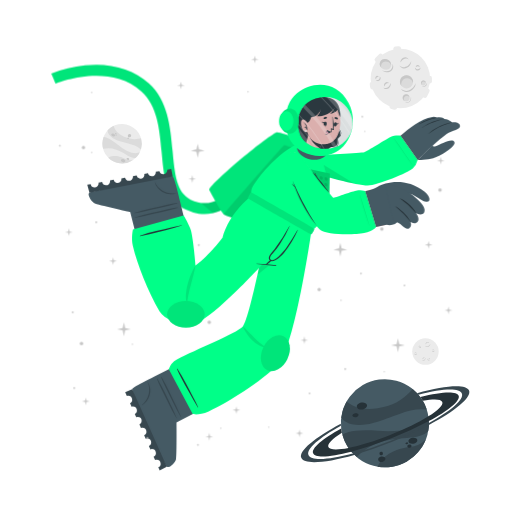
t = 0.00 s
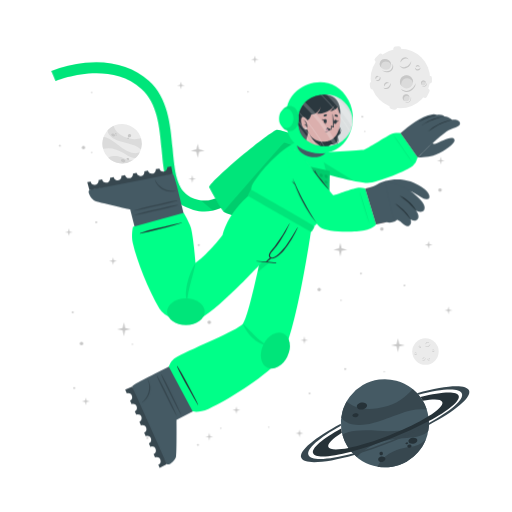
t = 0.19 s
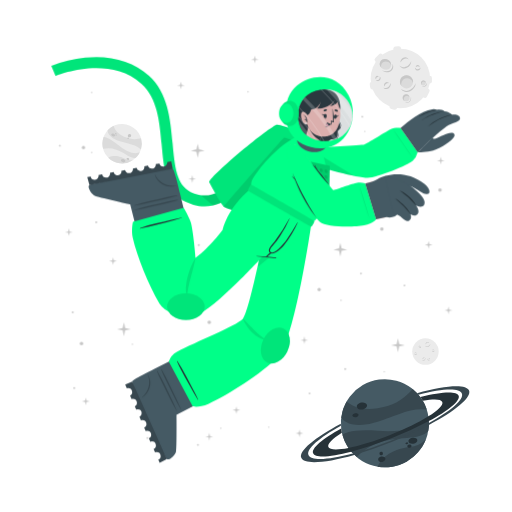
t = 0.56 s
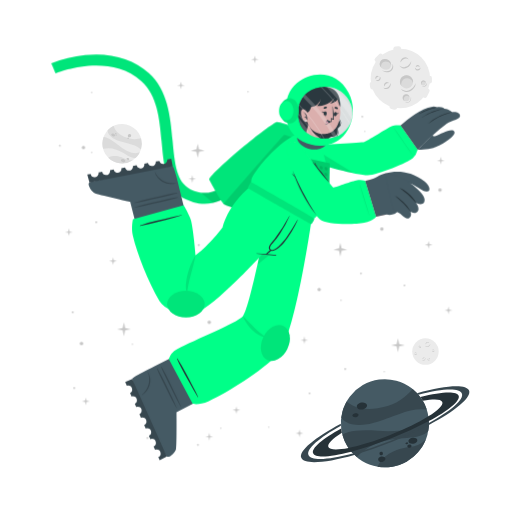
t = 0.75 s
t = 0.94 s: frame unchanged from t = 0.56 s, image omitted
t = 1.31 s: frame unchanged from t = 0.19 s, image omitted

The animated SVG that drew these frames (rendered in a browser with its animation timeline set to each time). Animation: 1 CSS @keyframes rule; one cycle of 1.50 s, repeats indefinitely.

<svg class="animated" id="freepik_stories-astronaut" xmlns="http://www.w3.org/2000/svg" viewBox="0 0 500 500" version="1.1" xmlns:xlink="http://www.w3.org/1999/xlink" xmlns:svgjs="http://svgjs.com/svgjs"><style>svg#freepik_stories-astronaut:not(.animated) .animable {opacity: 0;}svg#freepik_stories-astronaut.animated #freepik--Character--inject-234 {animation: 1.5s Infinite  linear floating;animation-delay: 0s;}            @keyframes floating {                0% {                    opacity: 1;                    transform: translateY(0px);                }                50% {                    transform: translateY(-10px);                }                100% {                    opacity: 1;                    transform: translateY(0px);                }            }        </style><g id="freepik--background-complete--inject-234" class="animable" style="transform-origin: 261.359px 235.839px;"><g id="elw7klku4sle"><circle cx="119.24" cy="140.32" r="19.23" style="fill: rgb(235, 235, 235); transform-origin: 119.24px 140.32px; transform: rotate(-21.46deg);" class="animable"></circle></g><path d="M137.64,145.92a22.4,22.4,0,0,0-6-3.75c-3.81-1.68-14.18-3.51-19-5.94-6.75-3.4-7.59-7.07-7.55-9a19.38,19.38,0,0,1,5.93-4.35c.48,2,2.29,8,13.5,12,5.79,2,11.33.68,13.21.22A19.13,19.13,0,0,1,137.64,145.92Z" style="fill: rgb(219, 219, 219); transform-origin: 121.778px 134.4px;" id="el9z9mp298r1p" class="animable"></path><path d="M129.79,156.41A19.27,19.27,0,0,1,105.68,154a15.8,15.8,0,0,1,3.45-1.36c5.17-1.26,10.86,1.21,12.94,2.38A11.36,11.36,0,0,0,129.79,156.41Z" style="fill: rgb(219, 219, 219); transform-origin: 117.735px 155.928px;" id="elcai7tbuozk" class="animable"></path><path d="M136.5,148.8l-.24.47-.22.42c-.18.32-.36.62-.55.92s-.35.54-.53.8l-.21.29-.24.32-.24.32-.31.36-.3.36-.27.3c-.2.22-.41.43-.62.64h0c-1.2.37-2.8.21-5.15-.72-3.49-1.37-7.26-4.67-14-7.09a24,24,0,0,0-12.93-.83h0a19.17,19.17,0,0,1,.5-11.63c1.23,0,5.18.52,13.61,7.48a49.9,49.9,0,0,0,8.49,5.81c7.2,3.77,11.36,2.65,13.1,1.78h.13Z" style="fill: rgb(219, 219, 219); transform-origin: 118.269px 143.957px;" id="elimkjpjg0om" class="animable"></path><path d="M118.22,156c.34-.78,1.54-1,2.68-.52s1.79,1.54,1.44,2.32-1.54,1-2.68.52S117.88,156.83,118.22,156Z" style="fill: rgb(199, 199, 199); transform-origin: 120.282px 156.9px;" id="eli2gyvlcxzlq" class="animable"></path><path d="M123.66,154.67c.2-.44.91-.55,1.59-.26s1.08.9.89,1.34-.9.56-1.59.26S123.47,155.11,123.66,154.67Z" style="fill: rgb(199, 199, 199); transform-origin: 124.9px 155.212px;" id="el6x3kcubv5hp" class="animable"></path><path d="M108.75,131.05c.29-.67,1.33-.86,2.33-.42s1.57,1.33,1.28,2-1.34.86-2.34.42S108.45,131.72,108.75,131.05Z" style="fill: rgb(199, 199, 199); transform-origin: 110.553px 131.84px;" id="elp9id9bw8gdn" class="animable"></path><path d="M112.29,130.39a.84.84,0,0,1,1.13-.28.85.85,0,0,1,.57,1,1,1,0,0,1-1.7-.74Z" style="fill: rgb(199, 199, 199); transform-origin: 113.151px 130.697px;" id="el46uf0ocro5q" class="animable"></path><path d="M112.86,132.17a.53.53,0,0,1,.71-.15c.3.13.47.41.37.62s-.41.28-.71.15S112.77,132.39,112.86,132.17Z" style="fill: rgb(199, 199, 199); transform-origin: 113.402px 132.399px;" id="elnxf6yv2ibw" class="animable"></path><path d="M124.86,132.22a1.64,1.64,0,1,1,1,1.71A1.42,1.42,0,0,1,124.86,132.22Z" style="fill: rgb(199, 199, 199); transform-origin: 126.473px 132.415px;" id="elkokssrxw5a" class="animable"></path><path d="M124.4,134.84a.76.76,0,1,1,.42.92A.73.73,0,0,1,124.4,134.84Z" style="fill: rgb(199, 199, 199); transform-origin: 125.123px 135.064px;" id="elun3om0q00k" class="animable"></path><circle cx="415.48" cy="343.36" r="12.93" style="fill: rgb(235, 235, 235); transform-origin: 415.48px 343.36px;" id="eldcs76umzwdj" class="animable"></circle><path d="M420.19,335.69a2.92,2.92,0,0,1-.48,1.75,3.45,3.45,0,0,1-1.41,1.24,2.56,2.56,0,0,1-1.9.17,2.7,2.7,0,0,1-1.44-1.12,3.71,3.71,0,0,0,1.55.69,2.33,2.33,0,0,0,.79,0,2.68,2.68,0,0,0,.76-.24l.36-.2c.11-.08.23-.15.33-.23a3.24,3.24,0,0,0,.6-.57A4.54,4.54,0,0,0,420.19,335.69Z" style="fill: rgb(199, 199, 199); transform-origin: 417.577px 337.324px;" id="el1futb57otjm" class="animable"></path><path d="M415.54,336.43a1.84,1.84,0,0,1,.27-1.24,2.23,2.23,0,0,1,1-.88,1.76,1.76,0,0,1,1.35-.1,1.7,1.7,0,0,1,1,.83,2.8,2.8,0,0,0-1.08-.4,1.69,1.69,0,0,0-1,.18A3.06,3.06,0,0,0,415.54,336.43Z" style="fill: rgb(199, 199, 199); transform-origin: 417.341px 335.275px;" id="elpuo5yryeiv" class="animable"></path><path d="M415.48,349.44a1.79,1.79,0,0,1,0,1.23,2.13,2.13,0,0,1-.75,1.05,1.71,1.71,0,0,1-2.35-.25,3.35,3.35,0,0,0,1.1.15,1.62,1.62,0,0,0,.91-.35,2.67,2.67,0,0,0,.69-.77A3.41,3.41,0,0,0,415.48,349.44Z" style="fill: rgb(199, 199, 199); transform-origin: 413.984px 350.758px;" id="eljdq6j104x2" class="animable"></path><path d="M412.8,350.91a1.14,1.14,0,0,1-.09-.87,1.49,1.49,0,0,1,.52-.76,1.2,1.2,0,0,1,.93-.23,1.1,1.1,0,0,1,.73.48,2.46,2.46,0,0,0-.75,0,1.18,1.18,0,0,0-.56.24A2.18,2.18,0,0,0,412.8,350.91Z" style="fill: rgb(199, 199, 199); transform-origin: 413.776px 349.972px;" id="elfk2gbwddeku" class="animable"></path><path d="M410.82,337.8a1.15,1.15,0,0,1,.37.83,1.3,1.3,0,0,1-.37.92,1.15,1.15,0,0,1-.95.32,1.35,1.35,0,0,1-.81-.39,3.94,3.94,0,0,0,.8-.05,1.06,1.06,0,0,0,.56-.28,1.37,1.37,0,0,0,.33-.56A2.45,2.45,0,0,0,410.82,337.8Z" style="fill: rgb(199, 199, 199); transform-origin: 410.125px 338.84px;" id="elkl8rsdr956r" class="animable"></path><path d="M409.22,339.06a.74.74,0,0,1-.33-.57.91.91,0,0,1,.26-.68.82.82,0,0,1,.71-.23.81.81,0,0,1,.55.34,4.08,4.08,0,0,0-.54.1.76.76,0,0,0-.32.19,1.13,1.13,0,0,0-.22.32A2.13,2.13,0,0,0,409.22,339.06Z" style="fill: rgb(199, 199, 199); transform-origin: 409.65px 338.315px;" id="eldaa91s6qg7i" class="animable"></path><path d="M419.81,351.44a1.14,1.14,0,0,1-.72.56,1.26,1.26,0,0,1-1-.14,1.14,1.14,0,0,1-.54-.83,1.36,1.36,0,0,1,.18-.89,3.66,3.66,0,0,0,.25.77,1,1,0,0,0,.4.47,1.32,1.32,0,0,0,.63.18A2.6,2.6,0,0,0,419.81,351.44Z" style="fill: rgb(199, 199, 199); transform-origin: 418.673px 351.093px;" id="elyr01vc4l4rn" class="animable"></path><path d="M418.2,350.19a.75.75,0,0,1,.47-.45.87.87,0,0,1,.72.08.82.82,0,0,1,.4.63.9.9,0,0,1-.19.62,4.78,4.78,0,0,0-.24-.5.63.63,0,0,0-.25-.26.91.91,0,0,0-.37-.13A1.65,1.65,0,0,0,418.2,350.19Z" style="fill: rgb(199, 199, 199); transform-origin: 418.996px 350.383px;" id="ely7bwqpe9noe" class="animable"></path><path d="M424.24,342.34a1.16,1.16,0,0,1-.28.86,1.27,1.27,0,0,1-.88.44,1.13,1.13,0,0,1-.92-.39,1.29,1.29,0,0,1-.35-.83,3.82,3.82,0,0,0,.63.5,1.09,1.09,0,0,0,.6.16,1.31,1.31,0,0,0,.62-.21A2.35,2.35,0,0,0,424.24,342.34Z" style="fill: rgb(199, 199, 199); transform-origin: 423.027px 342.991px;" id="elixa7r53ogx" class="animable"></path><path d="M422.2,342.21a.75.75,0,0,1,.14-.64.93.93,0,0,1,.65-.34.8.8,0,0,1,.68.3.88.88,0,0,1,.19.62,3.83,3.83,0,0,0-.48-.28.74.74,0,0,0-.36-.08,1.13,1.13,0,0,0-.38.1A2.38,2.38,0,0,0,422.2,342.21Z" style="fill: rgb(199, 199, 199); transform-origin: 423.021px 341.719px;" id="elgliw7zmfhso" class="animable"></path><path d="M407.1,345.26a1.13,1.13,0,0,1-.27.87,1.27,1.27,0,0,1-.88.44,1.16,1.16,0,0,1-.93-.39,1.4,1.4,0,0,1-.35-.83,4.33,4.33,0,0,0,.64.5,1.07,1.07,0,0,0,.6.16,1.35,1.35,0,0,0,.62-.21A2,2,0,0,0,407.1,345.26Z" style="fill: rgb(199, 199, 199); transform-origin: 405.889px 345.916px;" id="elyp2y81j6lln" class="animable"></path><path d="M405.07,345.14a.75.75,0,0,1,.14-.64.89.89,0,0,1,.64-.34.79.79,0,0,1,.68.3.85.85,0,0,1,.2.62,3.83,3.83,0,0,0-.48-.28.66.66,0,0,0-.36-.08,1.13,1.13,0,0,0-.38.1A2.38,2.38,0,0,0,405.07,345.14Z" style="fill: rgb(199, 199, 199); transform-origin: 405.891px 344.649px;" id="elwewrl2y524" class="animable"></path></g><g id="freepik--Moon--inject-234" class="animable" style="transform-origin: 391.45px 76.1246px;"><path d="M370.11,60.15l3.44-3.43a2.52,2.52,0,0,0,0-3.56h0a2.5,2.5,0,0,0-3.56,0l-3.44,3.43a2.52,2.52,0,0,0,0,3.56h0A2.52,2.52,0,0,0,370.11,60.15Z" style="fill: rgb(235, 235, 235); transform-origin: 370.05px 56.6508px;" id="el7ctjivhqx2o" class="animable"></path><path d="M417,94.19l2.18-4.34a2.5,2.5,0,0,0-1.12-3.38h0a2.51,2.51,0,0,0-3.38,1.12l-2.18,4.34a2.53,2.53,0,0,0,1.12,3.38h0A2.52,2.52,0,0,0,417,94.19Z" style="fill: rgb(235, 235, 235); transform-origin: 415.845px 90.8883px;" id="el5dnto6w8u1v" class="animable"></path><path d="M387,50.45l2.58-.36a2.52,2.52,0,0,0,2.14-2.85h0a2.52,2.52,0,0,0-2.85-2.14l-2.58.37a2.52,2.52,0,0,0-2.14,2.85h0A2.51,2.51,0,0,0,387,50.45Z" style="fill: rgb(235, 235, 235); transform-origin: 387.935px 47.7758px;" id="elw7qw87vsq4" class="animable"></path><path d="M366.46,84.53l-.37-2.59a2.52,2.52,0,0,0-2.85-2.13h0a2.52,2.52,0,0,0-2.14,2.85l.37,2.58a2.53,2.53,0,0,0,2.85,2.14h0A2.52,2.52,0,0,0,366.46,84.53Z" style="fill: rgb(235, 235, 235); transform-origin: 363.78px 83.5943px;" id="elp01bp5rlh7k" class="animable"></path><g id="elcu6e6unp3"><rect x="415.49" y="75.26" width="7.64" height="5.03" rx="2.16" style="fill: rgb(235, 235, 235); transform-origin: 419.31px 77.775px; transform: rotate(90deg);" class="animable"></rect></g><path d="M382.28,106.41l2.52.68a2.52,2.52,0,0,0,3.08-1.78h0a2.52,2.52,0,0,0-1.78-3.09l-2.52-.67a2.51,2.51,0,0,0-3.08,1.78h0A2.51,2.51,0,0,0,382.28,106.41Z" style="fill: rgb(235, 235, 235); transform-origin: 384.19px 104.319px;" id="el653sqwaa32m" class="animable"></path><circle cx="391" cy="76.69" r="29.05" style="fill: rgb(235, 235, 235); transform-origin: 391px 76.69px;" id="elt0pgmkz3n48" class="animable"></circle><path d="M401.57,59.46a6.51,6.51,0,0,1-1.08,3.94,7.8,7.8,0,0,1-3.15,2.79,5.76,5.76,0,0,1-4.27.36,6,6,0,0,1-3.25-2.49,8.71,8.71,0,0,0,3.49,1.53,5.07,5.07,0,0,0,1.78,0,5.38,5.38,0,0,0,1.69-.54,9.1,9.1,0,0,0,.81-.44c.26-.17.52-.33.76-.52a8.54,8.54,0,0,0,1.35-1.27A9.92,9.92,0,0,0,401.57,59.46Z" style="fill: rgb(199, 199, 199); transform-origin: 395.699px 63.1311px;" id="el9naaypofw1l" class="animable"></path><path d="M391.13,61.13a4.13,4.13,0,0,1,.6-2.78,5.18,5.18,0,0,1,2.19-2,3.9,3.9,0,0,1,3-.22A3.84,3.84,0,0,1,399.12,58a6.52,6.52,0,0,0-2.41-.89,3.94,3.94,0,0,0-2.24.4A6.81,6.81,0,0,0,391.13,61.13Z" style="fill: rgb(199, 199, 199); transform-origin: 395.105px 58.5293px;" id="elsc4o06hj71" class="animable"></path><path d="M381.29,81.08a3.94,3.94,0,0,1,.07,2.77,4.82,4.82,0,0,1-1.68,2.35,3.78,3.78,0,0,1-2.86.77,3.84,3.84,0,0,1-2.43-1.34,7,7,0,0,0,2.48.35,3.69,3.69,0,0,0,2-.79,6,6,0,0,0,1.55-1.73A7.44,7.44,0,0,0,381.29,81.08Z" style="fill: rgb(199, 199, 199); transform-origin: 377.984px 84.0434px;" id="el4llllivyrix" class="animable"></path><path d="M375.27,84.38a2.57,2.57,0,0,1-.19-1.95,3.19,3.19,0,0,1,1.16-1.7,2.65,2.65,0,0,1,2.08-.52A2.44,2.44,0,0,1,380,81.28a5.58,5.58,0,0,0-1.7-.08,2.69,2.69,0,0,0-1.26.54A4.94,4.94,0,0,0,375.27,84.38Z" style="fill: rgb(199, 199, 199); transform-origin: 377.485px 82.2756px;" id="elsmkdu25eb7" class="animable"></path><path d="M370.87,74.62a2.57,2.57,0,0,1,.83,1.86,2.85,2.85,0,0,1-.82,2,2.52,2.52,0,0,1-2.13.73,3.06,3.06,0,0,1-1.83-.87,10,10,0,0,0,1.81-.12,2.33,2.33,0,0,0,1.25-.63,2.88,2.88,0,0,0,.73-1.26A5.13,5.13,0,0,0,370.87,74.62Z" style="fill: rgb(199, 199, 199); transform-origin: 369.31px 76.9261px;" id="elwazwsq495wd" class="animable"></path><path d="M367.27,77.44a1.68,1.68,0,0,1-.72-1.29,2,2,0,0,1,.58-1.52,1.77,1.77,0,0,1,1.58-.51,1.88,1.88,0,0,1,1.25.75,10.76,10.76,0,0,0-1.23.24,1.6,1.6,0,0,0-.7.41,2.28,2.28,0,0,0-.49.73A4.57,4.57,0,0,0,367.27,77.44Z" style="fill: rgb(199, 199, 199); transform-origin: 368.253px 75.7663px;" id="eldgwup6htr3e" class="animable"></path><path d="M410.67,66a2.6,2.6,0,0,1-.62,1.94,2.84,2.84,0,0,1-2,1,2.57,2.57,0,0,1-2.07-.87,3,3,0,0,1-.78-1.87,9,9,0,0,0,1.43,1.11,2.23,2.23,0,0,0,1.34.36,3,3,0,0,0,1.39-.45A5.56,5.56,0,0,0,410.67,66Z" style="fill: rgb(199, 199, 199); transform-origin: 407.941px 67.4719px;" id="elyse7irc6t7b" class="animable"></path><path d="M406.11,65.73a1.66,1.66,0,0,1,.31-1.44,2,2,0,0,1,1.44-.76,1.82,1.82,0,0,1,1.53.68,1.88,1.88,0,0,1,.43,1.39,9.72,9.72,0,0,0-1.08-.63,1.49,1.49,0,0,0-.8-.17,2.38,2.38,0,0,0-.85.22A4.64,4.64,0,0,0,406.11,65.73Z" style="fill: rgb(199, 199, 199); transform-origin: 407.944px 64.6284px;" id="elh5vgj0qgwbe" class="animable"></path><g id="elqgntdcpjygn"><ellipse cx="397.01" cy="79.87" rx="6.44" ry="6.4" style="fill: rgb(219, 219, 219); transform-origin: 397.01px 79.87px; transform: rotate(-65.97deg);" class="animable"></ellipse></g><path d="M400,76.84a5.81,5.81,0,0,1,3.31,4.1,6.41,6.41,0,1,0-11.2,3.11,5.78,5.78,0,0,1,.2-4.24A5.84,5.84,0,0,1,400,76.84Z" style="fill: rgb(199, 199, 199); transform-origin: 396.987px 78.7649px;" id="el612eh6xbuj7" class="animable"></path><path d="M405.88,81a8.26,8.26,0,0,1-1.41,4.8,9.87,9.87,0,0,1-3.87,3.38,7.16,7.16,0,0,1-5.18.47,7.62,7.62,0,0,1-4-3,10.25,10.25,0,0,0,4.28,2,10.54,10.54,0,0,0,1.13.11,5.87,5.87,0,0,0,1.11-.09A7.1,7.1,0,0,0,400,88c.34-.17.69-.36,1-.55s.65-.42.94-.67a10.52,10.52,0,0,0,1.67-1.6A11.59,11.59,0,0,0,405.88,81Z" style="fill: rgb(199, 199, 199); transform-origin: 398.651px 85.4656px;" id="elxw5e0b2rek" class="animable"></path><path d="M412.91,83.39a2.4,2.4,0,1,0-1.78-2.87A2.39,2.39,0,0,0,412.91,83.39Z" style="fill: rgb(219, 219, 219); transform-origin: 413.468px 81.0561px;" id="el1066mvowb30e" class="animable"></path><path d="M414.34,79.73A2.18,2.18,0,0,1,415.85,81,2.43,2.43,0,0,0,414,78.71a2.4,2.4,0,0,0-2.87,1.81,2.37,2.37,0,0,0,.84,2.41,2.12,2.12,0,0,1-.23-1.57A2.17,2.17,0,0,1,414.34,79.73Z" style="fill: rgb(199, 199, 199); transform-origin: 413.458px 80.7904px;" id="el8l8evxnf4vj" class="animable"></path><path d="M416.78,80.82a2.9,2.9,0,0,1-.12,1.88,3.54,3.54,0,0,1-1.18,1.55,2.64,2.64,0,0,1-1.91.54,2.74,2.74,0,0,1-1.69-.86,4.09,4.09,0,0,0,1.71.37,2.65,2.65,0,0,0,1.51-.55A4.36,4.36,0,0,0,416.78,80.82Z" style="fill: rgb(199, 199, 199); transform-origin: 414.381px 82.813px;" id="el4iu9g63z04p" class="animable"></path><path d="M396.44,98.94a3.41,3.41,0,1,0-3.21-3.59A3.41,3.41,0,0,0,396.44,98.94Z" style="fill: rgb(219, 219, 219); transform-origin: 396.635px 95.5356px;" id="elc2021rmenqi" class="animable"></path><path d="M397.54,93.46a3.07,3.07,0,0,1,2.41,1.4A3.4,3.4,0,1,0,395,98.53a3.1,3.1,0,0,1,2.54-5.07Z" style="fill: rgb(199, 199, 199); transform-origin: 396.584px 95.335px;" id="elt2ms1eleiu" class="animable"></path><path d="M401.22,94.38a4.48,4.48,0,0,1,.19,2.64,5.13,5.13,0,0,1-1.27,2.4,3.72,3.72,0,0,1-2.46,1.21,4.06,4.06,0,0,1-2.56-.69,5.23,5.23,0,0,0,2.5.2A3.76,3.76,0,0,0,399.68,99a5.84,5.84,0,0,0,1.26-2.1A6.18,6.18,0,0,0,401.22,94.38Z" style="fill: rgb(199, 199, 199); transform-origin: 398.323px 97.5099px;" id="elxygil3cgja7" class="animable"></path><path d="M381.24,66c-1.53,2.35-4.93,2.85-7.58,1.11s-3.57-5.05-2-7.4,4.93-2.84,7.59-1.11S382.78,63.69,381.24,66Z" style="fill: rgb(219, 219, 219); transform-origin: 376.446px 62.8572px;" id="elne5zjdslswt" class="animable"></path><path d="M372.8,62a4.43,4.43,0,0,0-.25,4.28,5.25,5.25,0,0,1-.92-6.49c1.53-2.35,4.93-2.85,7.59-1.11A5.83,5.83,0,0,1,382,63.9a5.53,5.53,0,0,0-2.29-3C377.28,59.37,374.19,59.82,372.8,62Z" style="fill: rgb(199, 199, 199); transform-origin: 376.453px 61.9611px;" id="el8qiptovfvci" class="animable"></path><path d="M383.12,62.16a5.49,5.49,0,0,1,.75,4.14,5.12,5.12,0,0,1-.95,2,6.39,6.39,0,0,1-1.66,1.53,6.23,6.23,0,0,1-2.15.73,7.29,7.29,0,0,1-2.19-.06,9.09,9.09,0,0,1-3.84-1.67,17.88,17.88,0,0,0,3.95.68,6.51,6.51,0,0,0,3.58-.77A5.47,5.47,0,0,0,382,67.59a5,5,0,0,0,.94-1.57A7.25,7.25,0,0,0,383.12,62.16Z" style="fill: rgb(199, 199, 199); transform-origin: 378.538px 66.3877px;" id="el6oj1xk4bk4e" class="animable"></path></g><g id="freepik--Planet--inject-234" class="animable animator-active" style="transform-origin: 376.139px 413.34px;"><g id="elpsohepaeqms"><circle cx="375.87" cy="413.34" r="43.02" style="fill: rgb(69, 90, 100); transform-origin: 375.87px 413.34px; transform: rotate(-74.9951deg);" class="animable"></circle></g><path d="M416.74,399.89a50.6,50.6,0,0,0-15.8.88c-9.14,1.83-30.47,11.81-42.37,13.55-16.73,2.46-23-3.17-25.36-6.69a43,43,0,0,1,5.28-15.58c3.38,2.95,14.49,11.72,40.09,4.53,13.2-3.72,21.59-13.34,24.44-16.6A42.76,42.76,0,0,1,416.74,399.89Z" style="fill: rgb(55, 71, 79); transform-origin: 374.975px 397.452px;" id="elb5e6ap580o4" class="animable"></path><path d="M415.87,429.18a43.05,43.05,0,0,1-47.24,26.58,34.45,34.45,0,0,1,4.55-6.94c7.84-9,21.44-11.76,26.75-12.3A25.27,25.27,0,0,0,415.87,429.18Z" style="fill: rgb(55, 71, 79); transform-origin: 392.25px 442.775px;" id="elwdfmdd9erkm" class="animable"></path><path d="M418.36,406.64c.07.39.12.77.17,1.16s.09.71.13,1.06c.08.8.15,1.6.18,2.39s.06,1.44.06,2.14c0,.27,0,.53,0,.8s0,.6,0,.89,0,.6,0,.9-.05.7-.08,1.06-.06.7-.1,1-.08.6-.11.9c-.09.66-.19,1.3-.31,1.95h0c-1.72,2.21-4.86,4-10.34,5.31-8.16,2-19.29.8-34.76,5.06a53.84,53.84,0,0,0-24.73,15.11h0a42.85,42.85,0,0,1-14.05-21.9c2.19-1.67,10.15-5.73,34.51-3.84a112.29,112.29,0,0,0,23-.3c18-2.36,24.21-9.77,26.27-13.61h0A1.82,1.82,0,0,1,418.36,406.64Z" style="fill: rgb(55, 71, 79); transform-origin: 376.66px 426.505px;" id="elzw0pul5m3il" class="animable"></path><path d="M358.4,395.52c.37,1.88-1.55,3.83-4.28,4.35s-5.23-.56-5.6-2.44,1.56-3.82,4.28-4.35S358,393.65,358.4,395.52Z" style="fill: rgb(38, 50, 56); transform-origin: 353.46px 396.474px;" id="elo50xtic8yad" class="animable"></path><path d="M350.11,404.94c.2,1.06-1,2.17-2.6,2.49s-3.13-.28-3.33-1.34.95-2.17,2.59-2.49S349.9,403.89,350.11,404.94Z" style="fill: rgb(38, 50, 56); transform-origin: 347.145px 405.515px;" id="elar5r5401ovb" class="animable"></path><path d="M407.54,429.57c.31,1.6-1.38,3.27-3.76,3.74s-4.58-.47-4.89-2.07,1.37-3.28,3.76-3.74S407.23,428,407.54,429.57Z" style="fill: rgb(38, 50, 56); transform-origin: 403.215px 430.408px;" id="elzx50u66rze8" class="animable"></path><path d="M401.85,435.28c.17.85-.61,1.72-1.74,1.94a1.87,1.87,0,0,1-2.33-1.15c-.17-.85.61-1.72,1.74-1.94A1.87,1.87,0,0,1,401.85,435.28Z" style="fill: rgb(38, 50, 56); transform-origin: 399.815px 435.675px;" id="elskkcz6qv1k" class="animable"></path><path d="M398.54,432.72c.1.51-.4,1-1.12,1.18s-1.38-.17-1.48-.68.4-1,1.12-1.18S398.44,432.21,398.54,432.72Z" style="fill: rgb(38, 50, 56); transform-origin: 397.24px 432.97px;" id="ell06cneybw2" class="animable"></path><path d="M376.35,447.84c.28,1.44-1,2.9-3,3.27s-3.68-.5-4-1.93,1-2.89,2.95-3.26S376.08,446.41,376.35,447.84Z" style="fill: rgb(38, 50, 56); transform-origin: 372.845px 448.515px;" id="elpflrqyfwu8" class="animable"></path><path d="M373.89,442.43a1.71,1.71,0,1,1-1.95-1.16A1.6,1.6,0,0,1,373.89,442.43Z" style="fill: rgb(38, 50, 56); transform-origin: 372.261px 442.94px;" id="elcg3daa7clg5" class="animable"></path><path d="M418.84,411.25a346.49,346.49,0,0,1-36.64,16.83,342.87,342.87,0,0,1-39.21,13c-20.61,5.36-35.3,6.29-37.19,1.5s9.19-14.09,27.36-24.08c.12,1,.28,2,.47,3l.24,1.14c-9.22,5.86-14.34,10.93-13.19,13.85s8.58,3.14,19.59,1c10.78-2.08,25-6.36,40.23-12.37s28.57-12.64,37.86-18.51c9.46-5.95,14.73-11.13,13.56-14.09s-8.33-3.11-19-1.11a39.26,39.26,0,0,0-2.42-3.66c20.51-5.31,35.53-6.12,37.42-1.34S438.08,400.88,418.84,411.25Z" style="fill: rgb(38, 50, 56); transform-origin: 376.855px 414.472px;" id="el69vzxsl6eww" class="animable"></path><path d="M418.86,415.07a383.2,383.2,0,0,1-35.81,16.44h0A380.06,380.06,0,0,1,346,444.31c-28.14,8-49.06,9.59-51.78,2.82s13.19-19.8,38.63-33.31c0,.66,0,1.33.08,2-21.11,11.64-34,22.68-31.68,28.49s19.63,4.87,43.31-1.47A359.42,359.42,0,0,0,418.89,413c21.4-11.74,34.49-22.91,32.14-28.76s-19.17-4.89-42.38,1.23c-.43-.51-.88-1-1.34-1.5,27.63-7.77,48.08-9.23,50.76-2.54S444.64,401.45,418.86,415.07Z" style="fill: rgb(55, 71, 79); transform-origin: 376.139px 414.278px;" id="elkmk5ln041k9" class="animable"></path></g><g id="freepik--Character--inject-234" class="animable" style="transform-origin: 249.682px 261.365px;"><path d="M194.2,208.66a44.5,44.5,0,0,1-12.75-4c-19.36-9.4-21.44-32.18-23.64-56.3-2-22.22-4.13-45.19-19.67-59.06-32.35-28.84-83.35-7.81-83.86-7.59l-4.19-9.88a124.34,124.34,0,0,1,33.06-8c25-2.52,46.52,3.5,62.12,17.42,18.71,16.68,21.11,42.93,23.22,66.09,2,21.93,3.73,40.87,17.64,47.62,29.16,14.15,48.44-21.19,49.24-22.7l9.48,5a77.22,77.22,0,0,1-16.57,20.32C217.57,206.71,206,210.43,194.2,208.66Z" style="fill: rgb(0, 255, 136); transform-origin: 147.47px 136.179px;" id="el7cvch6fx67d" class="animable"></path><g id="el3r1gc7z3n9s"><path d="M194.2,208.66a44.5,44.5,0,0,1-12.75-4c-19.36-9.4-21.44-32.18-23.64-56.3-2-22.22-4.13-45.19-19.67-59.06-32.35-28.84-83.35-7.81-83.86-7.59l-4.19-9.88a124.34,124.34,0,0,1,33.06-8c25-2.52,46.52,3.5,62.12,17.42,18.71,16.68,21.11,42.93,23.22,66.09,2,21.93,3.73,40.87,17.64,47.62,29.16,14.15,48.44-21.19,49.24-22.7l9.48,5a77.22,77.22,0,0,1-16.57,20.32C217.57,206.71,206,210.43,194.2,208.66Z" style="opacity: 0.1; transform-origin: 147.47px 136.179px;" class="animable"></path></g><g id="el53t93brjwyc"><path d="M244.85,177.29a77.09,77.09,0,0,1-16.57,20.31c-6.44,5.48-13.2,9-20.13,10.56L196.08,198c23.52,3.15,38.58-24.45,39.3-25.77Z" style="opacity: 0.1; transform-origin: 220.465px 190.195px;" class="animable"></path></g><path d="M278.67,229.5c-.95.56-57.57-18.31-60-20.06a1.59,1.59,0,0,1-.31-.29c-2.77-2.73-13.24-22-14-23.51-1.84-3.85,55.21-51.93,65.82-56.39,2.66-1.12,37.51,11.34,42.73,16.4,2.24,2.17,6.45,10.95,6.22,12.15h0C318.76,159.52,279.63,228.94,278.67,229.5Z" style="fill: rgb(0, 255, 136); transform-origin: 261.728px 179.346px;" id="el8ivad05okif" class="animable"></path><g id="elyugw2vqhrv9"><path d="M278.67,229.5c-.95.56-57.57-18.31-60-20.06a1.59,1.59,0,0,1-.31-.29c-2.77-2.73-13.24-22-14-23.51-1.84-3.85,55.21-51.93,65.82-56.39,2.66-1.12,37.51,11.34,42.73,16.4,2.24,2.17,6.45,10.95,6.22,12.15h0C318.76,159.52,279.63,228.94,278.67,229.5Z" style="opacity: 0.1; transform-origin: 261.728px 179.346px;" class="animable"></path></g><g id="elakvc123ulos"><path d="M278.67,229.5c-.95.56-57.57-18.31-60-20.06a1.59,1.59,0,0,1-.31-.29c10.24-11.85,58.36-67.42,59.22-67.56s33.84,12.65,41.56,16.22C318.76,159.52,279.63,228.94,278.67,229.5Z" style="opacity: 0.1; transform-origin: 268.75px 185.551px;" class="animable"></path></g><path d="M196.48,344.63l-45.12,22.73c-8.64,4.29-16.14,8.22-19.83,10.61a.09.09,0,0,0-.06,0c-1.4.9-2.24,1.57-2.36,2l0,.08c-.46,3.44,31.87,73.53,33.82,75.59s8-3.33,8.91-7.05.53-36.1.53-36.1l44.85-23.13Z" style="fill: rgb(69, 90, 100); transform-origin: 173.163px 400.363px;" id="el0scc69sht67a" class="animable"></path><path d="M122.25,383l1.61,3.65a3.8,3.8,0,0,1,1.31-.23,3.9,3.9,0,0,1,1.83,7.34l1.45,3.32a3.82,3.82,0,0,1,1.36-.25,3.89,3.89,0,0,1,1.78,7.35l1.46,3.33a3.55,3.55,0,0,1,1.39-.27,3.89,3.89,0,0,1,3.89,3.89,3.85,3.85,0,0,1-2.15,3.48l1.46,3.31a4.06,4.06,0,0,1,1.45-.27,3.89,3.89,0,0,1,1.69,7.4l1.46,3.31a3.84,3.84,0,0,1,1.48-.3,3.89,3.89,0,0,1,1.65,7.42l1.46,3.31a3.58,3.58,0,0,1,1.52-.32,3.9,3.9,0,0,1,1.62,7.44l1.46,3.32a3.64,3.64,0,0,1,1.57-.35,3.9,3.9,0,0,1,1.57,7.46l1.37,3.12,7-3.79L129.11,380Z" style="fill: rgb(55, 71, 79); transform-origin: 142.595px 419.73px;" id="elf9z3xvkjogd" class="animable"></path><path d="M144.47,373.18a16.37,16.37,0,0,1,1.62,13.09c-1.18,3.56-3.52,7.36-7.28,9.3-.11.06-.22-.14-.12-.21,6.4-4.92,9-14.69,5.56-22.06A.13.13,0,0,1,144.47,373.18Z" style="fill: rgb(55, 71, 79); transform-origin: 142.716px 384.361px;" id="elhbf0oi9xgh" class="animable"></path><path d="M153.72,369.74c2.88,4.77,5.37,9.78,7.8,14.79s4.78,9.94,7.13,14.93c1.34,2.86,2.68,5.73,3.86,8.66a.16.16,0,0,1-.29.14c-2.81-4.81-5.27-9.84-7.79-14.8s-5-9.85-7.34-14.83c-1.37-2.86-2.65-5.74-3.8-8.69A.24.24,0,0,1,153.72,369.74Z" style="fill: rgb(55, 71, 79); transform-origin: 162.903px 388.992px;" id="elg95gesf5dz" class="animable"></path><path d="M157.88,368.33c2.89,4.77,5.37,9.78,7.8,14.8s4.78,9.94,7.13,14.93c1.34,2.86,2.68,5.73,3.86,8.65a.16.16,0,0,1-.29.14c-2.81-4.81-5.27-9.84-7.79-14.8s-5-9.85-7.34-14.83c-1.36-2.86-2.65-5.74-3.8-8.69A.24.24,0,0,1,157.88,368.33Z" style="fill: rgb(55, 71, 79); transform-origin: 167.063px 387.582px;" id="el25vnfzvpp0o" class="animable"></path><path d="M164.81,360.58l23.33,43.76s7,1.51,15.68-2.51c19.21-8.87,51.37-29.51,67.45-45.36C287.89,340.08,304.2,225.2,304.2,225.2L265,202.58s-20.36,108.33-27.84,116.15c-6.75,7.06-45.89,22.51-64.34,32.17A16.53,16.53,0,0,0,164.81,360.58Z" style="fill: rgb(0, 255, 136); transform-origin: 234.505px 303.599px;" id="el8vx9htfle25" class="animable"></path><path d="M173.21,360.06c3.07,4.66,5.75,9.56,8.38,14.48s5.16,9.74,7.7,14.64c1.46,2.8,2.91,5.62,4.21,8.49a.17.17,0,0,1-.29.16c-3-4.7-5.65-9.63-8.37-14.49s-5.35-9.65-7.92-14.53c-1.47-2.8-2.87-5.63-4.13-8.53A.24.24,0,0,1,173.21,360.06Z" style="fill: rgb(38, 50, 56); transform-origin: 183.142px 378.925px;" id="elr3r6odpa4ho" class="animable"></path><g id="el86x4uj3hvh5"><path d="M251.64,268.16l52.56-43L265,202.58S258.6,236.8,251.64,268.16Z" style="opacity: 0.1; transform-origin: 277.92px 235.37px;" class="animable"></path></g><g id="el48l4mar5rcc"><path d="M260.8,339.2a9.27,9.27,0,0,1-4.14-.38,19.56,19.56,0,0,1-3.85-1.64,31.21,31.21,0,0,1-6.57-5c-1-1-1.88-2-2.77-3s-1.7-2.13-2.45-3.26-1.46-2.29-2.11-3.47-1.23-2.43-1.72-3.71a39.39,39.39,0,0,1,3,2.76c.94.95,1.92,1.86,2.81,2.82s1.86,1.86,2.75,2.82l1.39,1.38c.46.46.89.95,1.37,1.38,1.85,1.82,3.74,3.56,5.72,5.19A23.49,23.49,0,0,0,260.8,339.2Z" style="opacity: 0.1; transform-origin: 248.995px 329.012px;" class="animable"></path></g><g id="ell1widy1zktc"><ellipse cx="268.93" cy="344.82" rx="18.38" ry="13.04" style="fill: rgb(0, 255, 136); transform-origin: 268.93px 344.82px; transform: rotate(-64.61deg);" class="animable"></ellipse></g><g id="elbcg40ds1iya"><ellipse cx="268.93" cy="344.82" rx="18.38" ry="13.04" style="opacity: 0.1; transform-origin: 268.93px 344.82px; transform: rotate(-64.61deg);" class="animable"></ellipse></g><path d="M187.77,245.91l-11.92-49.09c-2.23-9.39-4.35-17.59-5.84-21.72,0,0,0,0,0-.07a6.82,6.82,0,0,0-1.38-2.74s0,0-.07,0c-3.24-1.23-78.83,14.38-81.28,15.82s1.43,8.53,4.85,10.27,35,8.69,35,8.69L139.51,256Z" style="fill: rgb(69, 90, 100); transform-origin: 137.14px 214.111px;" id="elsz6iutprzoa" class="animable"></path><path d="M167.23,164.93l-3.92.74a3.75,3.75,0,0,1-.06,1.33,3.9,3.9,0,0,1-7.57.11l-3.56.67a3.79,3.79,0,0,1-.07,1.38,3.89,3.89,0,0,1-7.56.07l-3.57.66a3.79,3.79,0,0,1,0,1.42,3.9,3.9,0,0,1-4.68,2.91,3.83,3.83,0,0,1-2.89-2.88l-3.56.67a4.08,4.08,0,0,1-.07,1.47,3.89,3.89,0,0,1-7.58,0l-3.56.67a3.89,3.89,0,0,1-4.72,4.42,3.91,3.91,0,0,1-2.93-3l-3.55.68a3.69,3.69,0,0,1,0,1.55,3.9,3.9,0,0,1-7.62-.11l-3.56.67a3.65,3.65,0,0,1,0,1.61,3.89,3.89,0,0,1-7.62-.16l-3.35.63,2.11,7.63,81.36-15.77Z" style="fill: rgb(55, 71, 79); transform-origin: 126.965px 176.5px;" id="el10rcnib3sdv" class="animable"></path><path d="M171.74,188.79a16.37,16.37,0,0,1-13.12-1.39c-3.2-2-6.37-5.09-7.41-9.2,0-.11.19-.18.24-.06,3.34,7.34,12.27,12.06,20.22,10.41A.13.13,0,0,1,171.74,188.79Z" style="fill: rgb(55, 71, 79); transform-origin: 161.505px 183.822px;" id="elc2ltljo4tbi" class="animable"></path><path d="M173,198.58c-5.3,1.73-10.74,3-16.18,4.24s-10.76,2.41-16.16,3.56c-3.08.66-6.18,1.32-9.3,1.81a.16.16,0,0,1-.07-.32c5.32-1.65,10.77-2.9,16.18-4.24s10.72-2.61,16.11-3.79c3.09-.68,6.18-1.28,9.32-1.72A.24.24,0,0,1,173,198.58Z" style="fill: rgb(55, 71, 79); transform-origin: 152.153px 203.157px;" id="elvj3ojtuyfgn" class="animable"></path><path d="M173.43,203c-5.31,1.73-10.75,3-16.18,4.24s-10.77,2.41-16.16,3.56c-3.09.66-6.19,1.32-9.31,1.81a.16.16,0,0,1-.06-.32c5.32-1.65,10.77-2.9,16.17-4.23s10.73-2.61,16.11-3.8c3.1-.67,6.19-1.27,9.33-1.72A.24.24,0,0,1,173.43,203Z" style="fill: rgb(55, 71, 79); transform-origin: 152.581px 207.576px;" id="el1q9kk6t4hrq" class="animable"></path><path d="M304.26,225.23s-10.86,11.9-20.08,21.25c-6.73,6.84-12.95,12.66-14.6,12.69-1.87,0-10.38-.9-13.2-1.27,0,0-41.94,46.14-63.47,57.3-7.37,3.82-30.52-.1-37.22-11.42-10.87-18.37-21.9-46.13-25.93-63.59-1.8-7.79.05-16.21.05-16.21l49.59-13.7s5.36,8.93,7,14.54c2.42,8.47,4.59,34.41,4.59,34.41,13.41-9.58,26.47-27.28,26.47-27.28s3.86-20.56,28-40.75Z" style="fill: rgb(0, 255, 136); transform-origin: 216.616px 253.91px;" id="elg90d1tu45o5" class="animable"></path><path d="M269.53,258.92a109.54,109.54,0,0,0-19-1.46.2.2,0,0,0,0,.39c6.29.67,12.63,1.5,18.94,1.83A.38.38,0,0,0,269.53,258.92Z" style="fill: rgb(38, 50, 56); transform-origin: 260.127px 258.568px;" id="el9nu9am2b1h" class="animable"></path><path d="M290.7,225.07c.08-.19-.21-.4-.31-.21A193.26,193.26,0,0,1,280,241.31c-1.7,2.48-11.92,15.71-15.85,12.12-.66-.61-.62-1.57-.1-2.78.63-1.45,2.09-2.84,3.09-4.08,2.2-2.74,4.31-5.54,6.28-8.44A94.74,94.74,0,0,0,282.85,221a.17.17,0,0,0-.3-.15,178.74,178.74,0,0,1-14.62,22.77c-2.68,3.43-7.75,8-4.15,10.8s11.57-5.17,13.52-7.48A99.25,99.25,0,0,0,290.7,225.07Z" style="fill: rgb(38, 50, 56); transform-origin: 276.623px 237.894px;" id="eljsmyfgrigx" class="animable"></path><path d="M264.07,253.88a28.1,28.1,0,0,0-2.7,2.42,7.85,7.85,0,0,0-1.8,2.22c-.07.17.13.3.28.24a9.87,9.87,0,0,0,2.39-1.8c.87-.73,1.75-1.44,2.59-2.2A.58.58,0,0,0,264.07,253.88Z" style="fill: rgb(38, 50, 56); transform-origin: 262.293px 256.258px;" id="elcqyjzm9e26a" class="animable"></path><path d="M136.76,230.07c5.18-1.79,10.51-3.14,15.84-4.44s10.54-2.54,15.83-3.76c3-.7,6.06-1.4,9.12-1.93a.17.17,0,0,1,.08.32c-5.21,1.72-10.55,3-15.84,4.44s-10.5,2.74-15.79,4c-3,.72-6.06,1.36-9.14,1.84A.24.24,0,0,1,136.76,230.07Z" style="fill: rgb(38, 50, 56); transform-origin: 157.145px 225.243px;" id="elre7tliwveed" class="animable"></path><g id="el9w74fruj5ea"><path d="M183.14,297.2a10.49,10.49,0,0,1-1.5-4.83c-.1-.84-.1-1.68-.15-2.53s0-1.68.08-2.52a52.55,52.55,0,0,1,1.68-9.85,71.11,71.11,0,0,1,3.2-9.39,59.85,59.85,0,0,1,4.5-8.85c-.51,3.3-1.32,6.48-2.11,9.64s-1.64,6.29-2.48,9.41-1.64,6.24-2.31,9.38c-.31,1.56-.64,3.14-.83,4.72A14.43,14.43,0,0,0,183.14,297.2Z" style="opacity: 0.1; transform-origin: 186.21px 278.215px;" class="animable"></path></g><ellipse cx="181.55" cy="306.94" rx="18.38" ry="13.04" style="fill: rgb(0, 255, 136); transform-origin: 181.55px 306.94px;" id="elxuum4ad66" class="animable"></ellipse><g id="eltatic8wc22k"><ellipse cx="181.55" cy="306.94" rx="18.38" ry="13.04" style="opacity: 0.1; transform-origin: 181.55px 306.94px;" class="animable"></ellipse></g><path d="M302.93,165.7c29.4,11.7,52.93,16.43,62.23,13.72,8.14-2.38,31.36-12.37,42.66-23.2,3.41-3.26-12-25.52-16.72-23.75s-28.38,15.07-34.56,17.26c-3.51,1.24-41.77,2.67-50.47,2.82C291.55,152.81,289.88,160.51,302.93,165.7Z" style="fill: rgb(255, 196, 192); transform-origin: 351.195px 156.267px;" id="elepazk1kne5" class="animable"></path><path d="M423.09,141.39c-1.07,1.64-.22,2.22,3.08,1.09s15.37-8.36,17.54-3.93-15,14.39-20.65,15.84-15.24,1.83-15.24,1.83C410.78,153.61,417.35,146.59,423.09,141.39Z" style="fill: rgb(69, 90, 100); transform-origin: 425.859px 146.674px;" id="elzi0dk2wypee" class="animable"></path><path d="M391.1,132.47c8.6-7,18.87-16.35,31.27-18.29a6.21,6.21,0,0,1,4,.62c5.54-1,7.66,1.36,7.66,1.36,5.44.68,7.28,3.36,7.28,3.36s6.51-1.06,7.81,2.77c1.47,4.3-8,4.95-12.95,8.48-11.39,8.09-25.31,22.79-28.37,25.45Z" style="fill: rgb(69, 90, 100); transform-origin: 420.187px 135.151px;" id="elc7oo92yjjki" class="animable"></path><path d="M418.3,130.86a90.32,90.32,0,0,1,10.37-6.52,89.67,89.67,0,0,1,12.58-4.68.11.11,0,0,0-.05-.21,47.55,47.55,0,0,0-23,11.26C418,130.84,418.12,131,418.3,130.86Z" style="fill: rgb(38, 50, 56); transform-origin: 429.705px 125.182px;" id="elvm7k7mxe7ya" class="animable"></path><path d="M412.41,124.7c3.43-2.07,9.49-5.67,21.67-8.41,0,0,0-.07,0-.07a42.55,42.55,0,0,0-21.76,8.32C412.11,124.68,412.18,124.84,412.41,124.7Z" style="fill: rgb(38, 50, 56); transform-origin: 423.137px 120.487px;" id="eloh3i56ba9bn" class="animable"></path><path d="M409.31,121.33c6-3.3,10.15-4.62,17.06-6.49,0,0,0-.08,0-.08-8.08,1.3-10.86,2.69-17.19,6.38C409,121.26,409.08,121.46,409.31,121.33Z" style="fill: rgb(38, 50, 56); transform-origin: 417.726px 118.066px;" id="el6oq7jzd0j6j" class="animable"></path><path d="M391.1,132.47l16.72,23.75a17.14,17.14,0,0,1-4.76,8.35c-3.92,3.79-34.48,16.45-43.94,16.59S312.7,172,299.46,165.3s-6.15-12.5,3.55-13.16,50.29-3,52.62-3.57,21.58-12.72,25.66-14.84S391.1,132.47,391.1,132.47Z" style="fill: rgb(0, 255, 136); transform-origin: 350.007px 156.73px;" id="elia2lx8z7oz" class="animable"></path><g id="el1mu6j9ttnvn"><path d="M299.46,165.3c9.59,4.85,31.61,11.06,46.62,14.08l-44.17-27.15C292.8,153.25,286.73,158.86,299.46,165.3Z" style="opacity: 0.1; transform-origin: 319.138px 165.805px;" class="animable"></path></g><g id="elnywjr8gggql"><path d="M384.8,135.23c2.52,3.23,4.87,6.59,7.2,10s4.59,6.68,6.87,10c1.3,1.91,2.61,3.84,3.84,5.8.09.13,0,.2-.12.08-2.49-3.24-4.83-6.62-7.2-10s-4.67-6.63-7-10c-1.31-1.92-2.59-3.85-3.81-5.83C384.5,135.16,384.67,135.06,384.8,135.23Z" style="opacity: 0.1; transform-origin: 393.653px 148.156px;" class="animable"></path></g><path d="M304.2,225.2l-58.8-34a13.5,13.5,0,0,1,1.95-10c7.47-12.21,25.36-32.31,41.34-39.71,11.52-5.32,20.58-.81,24,7.68.87,2.15,9.33,30.09,8.28,40.05-1.11,10.54-6.23,23.6-10.83,30.76A16.13,16.13,0,0,1,304.2,225.2Z" style="fill: rgb(0, 255, 136); transform-origin: 283.103px 182.199px;" id="ely3pgu8nadj" class="animable"></path><path d="M303.73,228.78c.87.13,3.47-4.67,3.23-5.37s-61.33-35.68-61.78-35.76-3.42,5.82-2.88,6.25S302.57,228.6,303.73,228.78Z" style="fill: rgb(0, 255, 136); transform-origin: 274.605px 208.216px;" id="elkp3r3kp7sv8" class="animable"></path><g id="eldpwjycf1sb5"><path d="M303.73,228.78c.87.13,3.47-4.67,3.23-5.37s-61.33-35.68-61.78-35.76-3.42,5.82-2.88,6.25S302.57,228.6,303.73,228.78Z" style="opacity: 0.1; transform-origin: 274.605px 208.216px;" class="animable"></path></g><polygon points="291.84 189.35 321.45 195.58 322.11 169.34 292.5 163.11 291.84 189.35" style="fill: rgb(0, 255, 136); transform-origin: 306.975px 179.345px;" id="elr3j77fs5fxp" class="animable"></polygon><g id="el5cdoprk7ys6"><polygon points="291.84 189.35 321.45 195.58 322.11 169.34 292.5 163.11 291.84 189.35" style="opacity: 0.2; transform-origin: 306.975px 179.345px;" class="animable"></polygon></g><g id="elhbligbmempi"><polygon points="291.84 189.35 295.59 190.14 296.25 163.9 292.5 163.11 291.84 189.35" style="opacity: 0.1; transform-origin: 294.045px 176.625px;" class="animable"></polygon></g><g id="elopy6uri54wl"><path d="M316.88,174.4a2,2,0,0,0,1.47,2,1.31,1.31,0,0,0,1.56-1.37,2,2,0,0,0-1.48-2A1.3,1.3,0,0,0,316.88,174.4Z" style="opacity: 0.1; transform-origin: 318.395px 174.715px;" class="animable"></path></g><g id="eleywtowa9h8m"><path d="M316.74,180a2,2,0,0,0,1.47,2,1.3,1.3,0,0,0,1.56-1.37,2,2,0,0,0-1.47-2A1.3,1.3,0,0,0,316.74,180Z" style="opacity: 0.1; transform-origin: 318.255px 180.315px;" class="animable"></path></g><g id="eld0r4wrvi8ha"><path d="M316.6,185.5a2,2,0,0,0,1.47,2,1.31,1.31,0,0,0,1.56-1.38,2,2,0,0,0-1.47-2A1.3,1.3,0,0,0,316.6,185.5Z" style="opacity: 0.1; transform-origin: 318.115px 185.809px;" class="animable"></path></g><g id="elydvc6kaycgh"><path d="M312.16,173.41a2,2,0,0,0,1.47,2,1.3,1.3,0,0,0,1.56-1.37,2,2,0,0,0-1.47-2A1.31,1.31,0,0,0,312.16,173.41Z" style="opacity: 0.1; transform-origin: 313.675px 173.726px;" class="animable"></path></g><g id="elgf1xxl0botk"><path d="M312,179a2,2,0,0,0,1.47,2,1.3,1.3,0,0,0,1.56-1.37,2,2,0,0,0-1.47-2A1.3,1.3,0,0,0,312,179Z" style="opacity: 0.1; transform-origin: 313.515px 179.315px;" class="animable"></path></g><g id="elp6up7nk3wkb"><path d="M311.88,184.51a2,2,0,0,0,1.48,2,1.29,1.29,0,0,0,1.55-1.37,2,2,0,0,0-1.47-2A1.31,1.31,0,0,0,311.88,184.51Z" style="opacity: 0.1; transform-origin: 313.396px 184.826px;" class="animable"></path></g><g id="el9e4aqqm3ur8"><path d="M307.44,172.42a2,2,0,0,0,1.48,2,1.32,1.32,0,0,0,1.56-1.38,2,2,0,0,0-1.48-2A1.32,1.32,0,0,0,307.44,172.42Z" style="opacity: 0.1; transform-origin: 308.96px 172.73px;" class="animable"></path></g><g id="elbwi7ad7uoic"><path d="M307.31,178a2,2,0,0,0,1.47,2,1.31,1.31,0,0,0,1.56-1.37,2,2,0,0,0-1.48-2A1.3,1.3,0,0,0,307.31,178Z" style="opacity: 0.1; transform-origin: 308.825px 178.315px;" class="animable"></path></g><g id="el8yvxt0hqao"><path d="M307.17,183.52a2,2,0,0,0,1.47,2,1.31,1.31,0,0,0,1.56-1.37,2,2,0,0,0-1.48-2A1.29,1.29,0,0,0,307.17,183.52Z" style="opacity: 0.1; transform-origin: 308.684px 183.834px;" class="animable"></path></g><path d="M317.33,95.94c1.12.33,6.21.56,8.81,5.64,2.47,4.8,1.47,18,1.69,21s3.88,4,4.23,7.43c.3,3-1.94,3.68-2.49,5.73-.42,1.59.81,4.28-1.05,6.44-1.69,2-4,1.12-5.51,1.57s-3,3.61-5.74,4.08-4.73-2.32-6.14-2.53-3.75,3.82-8.26,2.71-5.21-5.19-7-6.26-6.71-.51-8.5-3.22-1.65-5.91-2.43-7.23-2.86-1.46-3.64-4.33,2-4.18,2.72-6.45c.5-1.59-.7-3.31.71-5.62,1.94-3.18,6-1.78,8.14-5,1.69-2.54,6.18-14,13.86-15.83C312.05,92.83,317.33,95.94,317.33,95.94Z" style="fill: rgb(38, 50, 56); transform-origin: 306.625px 120.991px;" id="elkgx0yw1d25g" class="animable"></path><path d="M327.8,121.88a4.25,4.25,0,0,0,1,1.73l1.29,1.52a12.65,12.65,0,0,1,2.18,3.21,4,4,0,0,1-.12,3.54,5.79,5.79,0,0,1-1.21,1.43,7.35,7.35,0,0,0-1.41,1.55,3.46,3.46,0,0,0-.16,2.18c.11.67.25,1.31.33,2a4.75,4.75,0,0,1-.69,3.57,2.68,2.68,0,0,1-1.45,1,5,5,0,0,1-1.89.11c-.65-.06-1.3-.19-2-.28a3.3,3.3,0,0,0-2,.12,3.62,3.62,0,0,1,1.93.07c.65.15,1.29.34,1.95.45a5.29,5.29,0,0,0,2.06,0,3.27,3.27,0,0,0,1.79-1.14,5.1,5.1,0,0,0,.92-4c-.07-.68-.21-1.33-.3-2a2.76,2.76,0,0,1,.11-1.71c.56-1,1.89-1.72,2.55-3a4.43,4.43,0,0,0,0-4.11,12.78,12.78,0,0,0-2.44-3.22l-1.41-1.4A4.68,4.68,0,0,1,327.8,121.88Z" style="fill: rgb(38, 50, 56); transform-origin: 327.428px 133.031px;" id="el7hqwm9pv2f" class="animable"></path><path d="M299,99.71a59.86,59.86,0,0,0-4,5.88c-.66,1-1.29,2-2,2.9a8.54,8.54,0,0,1-1.16,1.23,1.13,1.13,0,0,1-.31.21,1.27,1.27,0,0,1-.35.16c-.27.09-.55.16-.83.23a33.37,33.37,0,0,0-3.46,1,6.14,6.14,0,0,0-3,2.16,3.82,3.82,0,0,0-.66,1.78,5,5,0,0,0,.26,1.83,7.77,7.77,0,0,1,.57,3.46,7.36,7.36,0,0,0-.21-3.55,4.65,4.65,0,0,1-.14-1.69,3.28,3.28,0,0,1,.66-1.49A5.91,5.91,0,0,1,287.1,112c1.09-.39,2.24-.6,3.41-.89.29-.08.59-.17.88-.27a2.56,2.56,0,0,0,.87-.51,8.42,8.42,0,0,0,1.25-1.37,30.48,30.48,0,0,0,2-3l1.74-3.11A32.41,32.41,0,0,1,299,99.71Z" style="fill: rgb(38, 50, 56); transform-origin: 291.113px 110.13px;" id="el81s6i97axg7" class="animable"></path><path d="M284,130.34a6.21,6.21,0,0,1,.37,2.47c.05.85.09,1.7.18,2.56a12.71,12.71,0,0,0,.49,2.56,5.59,5.59,0,0,0,1.34,2.34,7.07,7.07,0,0,0,5,1.43c.86,0,1.7-.08,2.54-.09a5.31,5.31,0,0,1,2.46.41,4.89,4.89,0,0,0-2.44-.78c-.86-.07-1.71-.07-2.55-.12-1.65-.09-3.39-.34-4.53-1.4a5,5,0,0,1-1.18-2,15.73,15.73,0,0,1-.6-2.41c-.15-.83-.26-1.67-.38-2.51-.07-.43-.14-.85-.24-1.27A2.5,2.5,0,0,0,284,130.34Z" style="fill: rgb(38, 50, 56); transform-origin: 290.19px 136.18px;" id="ele6zd766k9hc" class="animable"></path><path d="M298.06,144.6c.08,1.28,4.58,10.28,10.25,11,1.84.23,3.53-9.8,3.53-9.8l.29-.71,4.11-10-10.83-9.91-1.58-1.34s-.95,2.8-2.09,6.3l-.16.5c-.07.19-.14.38-.19.56-.18.52-.36,1.06-.52,1.59s-.26.8-.38,1.23l-.38,1.28A70.19,70.19,0,0,0,298.06,144.6Z" style="fill: rgb(255, 196, 192); transform-origin: 307.15px 139.722px;" id="eltdj0q9gr08h" class="animable"></path><path d="M316.24,135.1l-3.94,9.58a23.08,23.08,0,0,1-10.88-13.54l.32-1c1.15-3.49,2.09-6.29,2.09-6.29l1.58,1.32Z" style="fill: rgb(38, 50, 56); transform-origin: 308.83px 134.265px;" id="elqqiicbic27" class="animable"></path><path d="M332.31,120.86c-1.17,18.88-12.61,20.31-16.68,20-3.69-.23-16.25-1.49-17-20.39S307,96.2,315.43,96.28,333.48,102,332.31,120.86Z" style="fill: rgb(255, 196, 192); transform-origin: 315.497px 118.587px;" id="elwfh51f6ykf" class="animable"></path><path d="M299.32,120c3,.66,4.62-5.67,4.62-5.67s6.23.87,9.52-7.8a13.9,13.9,0,0,1-3.78,7s11.15.35,17-8.21c0,0-2.49,4.43-4.45,5.86,0,0,4.78-.65,7.54-4.08,0,0,1.2,5.57,2.48,7.24,0,0,2.19-19.29-15.9-19.69,0,0-11.25-.8-16.47,7.48S299.32,120,299.32,120Z" style="fill: rgb(38, 50, 56); transform-origin: 314.869px 107.339px;" id="elrkpa6lv5brc" class="animable"></path><path d="M301.51,122.15s-3.21-6.44-6.08-5.38-1.06,10,1.87,11.6a3.21,3.21,0,0,0,4.5-1.07Z" style="fill: rgb(255, 196, 192); transform-origin: 297.892px 122.766px;" id="el9xlnsm27arq" class="animable"></path><path d="M296,119.31a0,0,0,0,0,0,.08c2,1.21,2.9,3.4,3.39,5.62a1.77,1.77,0,0,0-2.54-.87.07.07,0,0,0,0,.13,2,2,0,0,1,2,1,9.61,9.61,0,0,1,.76,1.88c.08.21.44.16.4-.07V127C300.53,124.25,299,120,296,119.31Z" style="fill: rgb(38, 50, 56); transform-origin: 298.055px 123.297px;" id="elupz7b3xlom" class="animable"></path><path d="M299.58,127.84a.94.94,0,0,1-1.06.79.93.93,0,0,1-.79-1,.93.93,0,1,1,1.85.26Z" style="fill: rgb(255, 255, 255); transform-origin: 298.658px 127.731px;" id="elcs42ijnqum9" class="animable"></path><path d="M329.09,116.55a10.28,10.28,0,0,1-1.22-.41,2.06,2.06,0,0,1-1.17-.64.67.67,0,0,1,.09-.81,1.65,1.65,0,0,1,1.65-.2,2.36,2.36,0,0,1,1.41,1A.71.71,0,0,1,329.09,116.55Z" style="fill: rgb(38, 50, 56); transform-origin: 328.278px 115.461px;" id="elyslan4hrzkb" class="animable"></path><path d="M316.82,116.2c.43-.09.81-.25,1.23-.38a2.09,2.09,0,0,0,1.18-.62.66.66,0,0,0-.08-.81,1.66,1.66,0,0,0-1.64-.24,2.4,2.4,0,0,0-1.44,1A.71.71,0,0,0,316.82,116.2Z" style="fill: rgb(38, 50, 56); transform-origin: 317.655px 115.123px;" id="elkbfwm8jktz9" class="animable"></path><path d="M319,120.22s-.11,0-.11.1c-.07,1.27-.36,2.7-1.54,3,0,0,0,.08,0,.08C318.78,123.34,319.15,121.43,319,120.22Z" style="fill: rgb(38, 50, 56); transform-origin: 318.19px 121.81px;" id="el2hefrtlkaed" class="animable"></path><path d="M318,118.8c-2-.33-2.54,3.73-.67,4S319.7,119.08,318,118.8Z" style="fill: rgb(38, 50, 56); transform-origin: 317.609px 120.797px;" id="elwvdenevocgk" class="animable"></path><path d="M317.18,118.91c-.38.19-.78.55-1.21.54s-.82-.49-1.09-.94c0-.05-.07,0-.08,0a1.49,1.49,0,0,0,.91,1.83c.74.2,1.38-.41,1.67-1.17C317.44,119.07,317.34,118.84,317.18,118.91Z" style="fill: rgb(38, 50, 56); transform-origin: 316.067px 119.433px;" id="elps5fyt335zs" class="animable"></path><path d="M326.22,120.63s.09.07.08.12c-.21,1.25-.24,2.72.84,3.29,0,0,0,.08,0,.07C325.76,123.73,325.82,121.78,326.22,120.63Z" style="fill: rgb(38, 50, 56); transform-origin: 326.556px 122.37px;" id="elbpdq5lrad4f" class="animable"></path><path d="M327.51,119.47c2.05.12,1.66,4.19-.23,4.08S325.8,119.37,327.51,119.47Z" style="fill: rgb(38, 50, 56); transform-origin: 327.458px 121.51px;" id="el1qmyxvvko43" class="animable"></path><path d="M328.34,119.81c.3.25.58.67,1,.74s.82-.34,1.14-.74c0,0,.06,0,.06,0-.05.78-.39,1.57-1.15,1.65s-1.13-.65-1.24-1.44C328.09,119.92,328.22,119.72,328.34,119.81Z" style="fill: rgb(38, 50, 56); transform-origin: 329.337px 120.627px;" id="elwpxnyqgvcb" class="animable"></path><path d="M317.88,130.49c.25.35.48.8.93.92a3.43,3.43,0,0,0,1.39-.08c.05,0,.08,0,.05.07a1.73,1.73,0,0,1-1.71.4,1.35,1.35,0,0,1-.79-1.27A.07.07,0,0,1,317.88,130.49Z" style="fill: rgb(38, 50, 56); transform-origin: 319.006px 131.167px;" id="elfduqah78guh" class="animable"></path><path d="M323.83,126.3s.05,1.91-.05,2.8c0,.08-.23.1-.54.08h0a4.26,4.26,0,0,1-3.92-2.05c-.05-.09.08-.17.15-.11a6.34,6.34,0,0,0,3.72,1.55c.09-.24-.18-3.27,0-3.26a7.33,7.33,0,0,1,2,.69c0-4-.58-7.94-.5-11.91a.12.12,0,0,1,.24,0,64.29,64.29,0,0,1,1.09,12.8C325.92,127.37,324.17,126.5,323.83,126.3Z" style="fill: rgb(38, 50, 56); transform-origin: 322.668px 121.58px;" id="ellgbxymxdeo" class="animable"></path><path d="M322.88,129a4.92,4.92,0,0,1-2.13,1.31,2.35,2.35,0,0,1-1.36-.06c-.94-.36-.87-1.26-.61-2a5.87,5.87,0,0,1,.56-1.12A6.45,6.45,0,0,0,322.88,129Z" style="fill: rgb(38, 50, 56); transform-origin: 320.745px 128.756px;" id="elyuk9fjoiwrs" class="animable"></path><path d="M320.75,130.31a2.35,2.35,0,0,1-1.36-.06c-.94-.36-.87-1.26-.61-2A2.31,2.31,0,0,1,320.75,130.31Z" style="fill: rgb(255, 152, 185); transform-origin: 319.68px 129.316px;" id="el9e2azrha9mu" class="animable"></path><path d="M290,143.53a9.37,9.37,0,0,0,1.39,4.79c2.83,4.67,10.43,8.46,18,7.54,4.81-.59,7.78-2.53,9.28-5A35.3,35.3,0,0,1,290,143.53Z" style="fill: rgb(69, 90, 100); transform-origin: 304.335px 149.764px;" id="elcddo798cd7" class="animable"></path><path d="M283.49,137.28c8.58,14.65,33.54,21.13,49.26,7.91,11.1-9.36,16-28.65,7.64-44.7C328.25,77.28,303.71,79.67,290,91,275.59,102.94,277,126.16,283.49,137.28Zm16.74-37.09c11.07-8.15,30.94-8.64,40.6,7.87A24.72,24.72,0,0,1,334.44,140c-12.74,9.55-32.81,5.06-39.66-5.37C289.59,126.72,288.52,108.81,300.23,100.19Z" style="fill: rgb(0, 255, 136); transform-origin: 311.693px 117.507px;" id="elu9ookqhll3" class="animable"></path><g id="elg45ymtjem8n"><path d="M294.78,134.62c6.85,10.43,26.92,14.92,39.66,5.37a24.72,24.72,0,0,0,6.39-31.93c-9.66-16.51-29.53-16-40.6-7.87C288.52,108.81,289.59,126.72,294.78,134.62Z" style="fill: rgb(69, 90, 100); opacity: 0.1; transform-origin: 317.587px 119.957px;" class="animable"></path></g><g id="elplon2frb5bh"><path d="M294.78,134.62c6.85,10.43,26.92,14.92,39.66,5.37a24.72,24.72,0,0,0,6.39-31.93c-9.66-16.51-29.53-16-40.6-7.87C288.52,108.81,289.59,126.72,294.78,134.62Z" style="fill: rgb(69, 90, 100); opacity: 0.1; transform-origin: 317.587px 119.957px;" class="animable"></path></g><g id="ele2qgmu98eak"><g style="opacity: 0.2; transform-origin: 317.602px 119.935px;" class="animable"><path d="M318.59,94.69a183.52,183.52,0,0,1,24.83,31.48,24,24,0,0,0,.31-10.28A187.38,187.38,0,0,0,328.68,97,27.12,27.12,0,0,0,318.59,94.69Z" style="fill: rgb(255, 255, 255); transform-origin: 331.367px 110.43px;" id="el7uzz8xbimvf" class="animable"></path><path d="M291.4,125a24.41,24.41,0,0,0,3.38,9.64,22.26,22.26,0,0,0,9,7.49A147.41,147.41,0,0,0,291.4,125Z" style="fill: rgb(255, 255, 255); transform-origin: 297.59px 133.565px;" id="elqq0slmr7gp9" class="animable"></path><path d="M313.07,95a178.61,178.61,0,0,1,28.47,36.34c.19-.37.36-.74.52-1.12a180.64,180.64,0,0,0-27.77-35.38Z" style="fill: rgb(255, 255, 255); transform-origin: 327.565px 113.09px;" id="elguv3gvdpdbe" class="animable"></path><path d="M291.93,113.05a156.61,156.61,0,0,1,23.9,32.13c.38,0,.76,0,1.15,0A157.71,157.71,0,0,0,292.2,112C292.1,112.36,292,112.7,291.93,113.05Z" style="fill: rgb(255, 255, 255); transform-origin: 304.455px 128.59px;" id="ellccnsmc7ev" class="animable"></path><path d="M291.06,120.09c0,.48,0,.94,0,1.41a152.6,152.6,0,0,1,16,21.95c.45.16.9.31,1.36.44A152.12,152.12,0,0,0,291.06,120.09Z" style="fill: rgb(255, 255, 255); transform-origin: 299.74px 131.99px;" id="el060gd4p7uv1l" class="animable"></path><path d="M295.7,104.75a163.83,163.83,0,0,1,30,39.46,25.62,25.62,0,0,0,3.39-1.17,166.67,166.67,0,0,0-31.22-40.81A22.3,22.3,0,0,0,295.7,104.75Z" style="fill: rgb(255, 255, 255); transform-origin: 312.395px 123.22px;" id="elu5c2bd1pimn" class="animable"></path></g></g><path d="M274.59,124.59c-1.64-4-1.67-12.28,2.51-16.22,4-3.72,10.79-4.09,13.81,4.35,2.08,5.83.43,12.54-2.79,15.63C283.56,132.72,276.75,129.94,274.59,124.59Z" style="fill: rgb(0, 255, 136); transform-origin: 282.697px 118.184px;" id="eloa31dclr0fl" class="animable"></path><g id="elhaj6rvj0rnw"><path d="M274.59,124.59c-1.64-4-1.67-12.28,2.51-16.22,4-3.72,10.79-4.09,13.81,4.35,2.08,5.83.43,12.54-2.79,15.63C283.56,132.72,276.75,129.94,274.59,124.59Z" style="opacity: 0.1; transform-origin: 282.697px 118.184px;" class="animable"></path></g><path d="M273.33,123.12c-1.26-3.12-1.28-9.44,1.93-12.47,3-2.86,8.29-3.14,10.61,3.34,1.6,4.48.33,9.64-2.15,12C280.23,129.36,275,127.22,273.33,123.12Z" style="fill: rgb(0, 255, 136); transform-origin: 279.56px 118.189px;" id="ell96vr3moc6" class="animable"></path><path d="M281.36,157.88c4.18,24.86,24,57,30.6,64.24,10.05,11.07,56.18-.8,65.58-2.6,4-.76-8.35-35.75-12.65-35-3.75.64-39,11-40.05,9.76-.85-1-17.89-24-30.11-39.15C284.19,142.06,280.26,151.3,281.36,157.88Z" style="fill: rgb(255, 196, 192); transform-origin: 329.754px 187.653px;" id="el70uz6o83uao" class="animable"></path><path d="M356.59,186.63l6.45-1.71a21.93,21.93,0,0,0,5.85-2.7c7.23-4.17,27.51-9.69,45.82,5,7,5.61,6.14,13-2.18,8.45-5.87-3.2-9.66-5.92-11.86-6.43,0,0,4,9.42.86,14.46a109.86,109.86,0,0,1-9.09,12.59,24.14,24.14,0,0,1-2.51-1.49,12.45,12.45,0,0,1-12.39,4.75l-10.39,2.22Z" style="fill: rgb(69, 90, 100); transform-origin: 388.006px 199.708px;" id="elqu85dnkqbv8" class="animable"></path><path d="M376.42,179.35c4.29.84,13.36,2.79,20.22,7,7.62,4.63,21.06,15.62,17.58,21.21-2.55,4.1-8.05.35-8.05.35s4.59,5.71,1.48,8.91c-2.84,2.92-6.92-.23-6.92-.23s2.19,3.94-1.08,6.22c-3.94,2.75-7.89-6-14.28-6.64C383.93,216,376.42,179.35,376.42,179.35Z" style="fill: rgb(69, 90, 100); transform-origin: 395.602px 201.347px;" id="elwqzluceoev" class="animable"></path><path d="M390.4,193.55c3.91,1.46,11.93,7,15.78,14.15.08.16,0,.31-.1.18a88.05,88.05,0,0,0-15.72-14.26S390.36,193.54,390.4,193.55Z" style="fill: rgb(38, 50, 56); transform-origin: 398.286px 200.739px;" id="elq76duqkym9" class="animable"></path><path d="M386,201.38c3.24,1.61,11.25,7.74,14.9,15.06.08.17,0,.32-.11.18a93.59,93.59,0,0,0-14.84-15.17S385.9,201.36,386,201.38Z" style="fill: rgb(38, 50, 56); transform-origin: 393.435px 209.026px;" id="el20imo8wcgtj" class="animable"></path><path d="M356.59,186.63l10.56,35.11s-2.11,4-11.56,5.82-37,2.31-43.35-3.51-23.92-36-30.05-58.33,6.73-20.24,13.47-10.57,29.21,37.72,29.88,38,16.43-5.74,22.14-6.9S356.59,186.63,356.59,186.63Z" style="fill: rgb(0, 255, 136); transform-origin: 323.864px 188.503px;" id="el01tx0mf03uyq" class="animable"></path><path d="M321.63,188.56c-1.58-1.61-3.06-3.29-4.53-5s-2.89-3.43-4.3-5.17-2.78-3.51-4.11-5.33l-2-2.72c-.64-.93-1.3-1.84-1.9-2.79.79.8,1.53,1.64,2.3,2.46l2.22,2.53c1.48,1.69,2.89,3.43,4.3,5.17s2.79,3.52,4.11,5.34S320.4,186.68,321.63,188.56Z" style="fill: rgb(38, 50, 56); transform-origin: 313.21px 178.055px;" id="elohwlmqkdkr" class="animable"></path><path d="M309,172.73a12.24,12.24,0,0,1-1.09-2.13,23.27,23.27,0,0,1-.77-2.27,4.68,4.68,0,0,1,.74,1,9,9,0,0,1,.53,1.08A8.13,8.13,0,0,1,309,172.73Z" style="fill: rgb(38, 50, 56); transform-origin: 308.07px 170.53px;" id="elsfuxvs6qgz" class="animable"></path><path d="M309.47,220.9c-1.36-1.62-2.61-3.34-3.87-5.05s-2.41-3.5-3.57-5.28c-2.31-3.56-4.43-7.24-6.46-11s-3.86-7.57-5.52-11.49a120.25,120.25,0,0,1-4.41-11.94c.88,1.94,1.62,3.92,2.53,5.83s1.71,3.88,2.64,5.77l2.76,5.71c1,1.88,1.91,3.77,2.94,5.61,1.94,3.76,4.07,7.41,6.22,11S307.13,217.37,309.47,220.9Z" style="fill: rgb(38, 50, 56); transform-origin: 297.555px 198.52px;" id="eloc1howehe1r" class="animable"></path><path d="M288.35,183.18a11.13,11.13,0,0,1-1.82-1.74,10.6,10.6,0,0,1-1.4-2.09,10.67,10.67,0,0,1,1.81,1.74A10.08,10.08,0,0,1,288.35,183.18Z" style="fill: rgb(38, 50, 56); transform-origin: 286.74px 181.265px;" id="eln0wozpu6g8q" class="animable"></path><g id="el97i8fnivktv"><path d="M351.45,190.5c1.42,3.83,2.64,7.75,3.83,11.67s2.36,7.76,3.51,11.64c.66,2.23,1.32,4.46,1.9,6.7,0,.15-.09.18-.14,0-1.39-3.85-2.59-7.78-3.84-11.67s-2.44-7.74-3.61-11.62c-.67-2.23-1.3-4.45-1.86-6.71C351.18,190.34,351.37,190.29,351.45,190.5Z" style="opacity: 0.1; transform-origin: 355.959px 205.498px;" class="animable"></path></g></g><g id="freepik--Stars--inject-234" class="animable" style="transform-origin: 249.717px 244.82px;"><polygon points="381.88 337.25 387.39 338.27 388.62 344.08 389.85 338.27 395.36 337.25 389.87 335.91 388.62 330.43 387.36 335.91 381.88 337.25" style="fill: rgb(199, 199, 199); transform-origin: 388.62px 337.255px;" id="elc3c6otymhg" class="animable"></polygon><polygon points="114.28 321.65 119.78 322.67 121.02 328.47 122.25 322.67 127.75 321.64 122.27 320.3 121.02 314.82 119.76 320.3 114.28 321.65" style="fill: rgb(199, 199, 199); transform-origin: 121.015px 321.645px;" id="el0uemgkaf611" class="animable"></polygon><polygon points="325.61 243.82 331.12 244.84 332.35 250.65 333.58 244.84 339.09 243.82 333.61 242.48 332.35 237 331.1 242.48 325.61 243.82" style="fill: rgb(199, 199, 199); transform-origin: 332.35px 243.825px;" id="elnw16qa3ns2j" class="animable"></polygon><polygon points="434.24 303.07 437.32 303.64 438.01 306.88 438.7 303.64 441.77 303.07 438.71 302.32 438.01 299.25 437.31 302.32 434.24 303.07" style="fill: rgb(199, 199, 199); transform-origin: 438.005px 303.065px;" id="eldp98rocn2yv" class="animable"></polygon><polygon points="200.6 426.57 203.68 427.14 204.36 430.38 205.05 427.14 208.13 426.57 205.06 425.82 204.36 422.75 203.66 425.82 200.6 426.57" style="fill: rgb(199, 199, 199); transform-origin: 204.365px 426.565px;" id="elv24njptzd7" class="animable"></polygon><polygon points="426.71 156.97 429.79 157.54 430.48 160.79 431.16 157.54 434.24 156.97 431.18 156.22 430.48 153.16 429.77 156.22 426.71 156.97" style="fill: rgb(199, 199, 199); transform-origin: 430.475px 156.975px;" id="ell8ksjv25iji" class="animable"></polygon><polygon points="63.52 226.78 66.6 227.35 67.29 230.6 67.98 227.35 71.06 226.78 67.99 226.03 67.29 222.97 66.59 226.03 63.52 226.78" style="fill: rgb(199, 199, 199); transform-origin: 67.29px 226.785px;" id="els1wiwx63apn" class="animable"></polygon><polygon points="80.04 391.98 83.12 392.55 83.81 395.79 84.5 392.55 87.57 391.98 84.51 391.23 83.81 388.16 83.11 391.23 80.04 391.98" style="fill: rgb(199, 199, 199); transform-origin: 83.805px 391.975px;" id="el2pgcpcljkmu" class="animable"></polygon><polygon points="414.83 239.19 417.91 239.75 418.6 243 419.28 239.75 422.36 239.18 419.3 238.44 418.6 235.37 417.89 238.44 414.83 239.19" style="fill: rgb(199, 199, 199); transform-origin: 418.595px 239.185px;" id="elbw9xx9fynyp" class="animable"></polygon><polygon points="172.92 83.46 176 84.03 176.69 87.27 177.38 84.03 180.46 83.45 177.39 82.7 176.69 79.64 175.99 82.7 172.92 83.46" style="fill: rgb(199, 199, 199); transform-origin: 176.69px 83.455px;" id="elxk55pjv10e8" class="animable"></polygon><polygon points="293.45 332.29 296.53 332.86 297.22 336.1 297.91 332.86 300.99 332.29 297.92 331.54 297.22 328.47 296.52 331.54 293.45 332.29" style="fill: rgb(199, 199, 199); transform-origin: 297.22px 332.285px;" id="el9eyza1f2sds" class="animable"></polygon><path d="M193.31,433.59a.89.89,0,0,1,0,1.78A.89.89,0,0,1,193.31,433.59Z" style="fill: rgb(199, 199, 199); transform-origin: 193.31px 434.48px;" id="el2hxczvh51br" class="animable"></path><path d="M352.52,266.2a.9.9,0,0,1,0,1.79A.9.9,0,0,1,352.52,266.2Z" style="fill: rgb(199, 199, 199); transform-origin: 352.52px 267.095px;" id="elmmyemu6zzk" class="animable"></path><path d="M144,426.89a.9.9,0,0,1,0,1.79A.9.9,0,0,1,144,426.89Z" style="fill: rgb(199, 199, 199); transform-origin: 144px 427.785px;" id="elpxum8r08u6h" class="animable"></path><path d="M395,277.89a.9.9,0,0,1,0,1.79A.9.9,0,0,1,395,277.89Z" style="fill: rgb(199, 199, 199); transform-origin: 395px 278.785px;" id="eltwiuy0qxxik" class="animable"></path><path d="M215.67,417.54a.63.63,0,0,1,0,1.26A.63.63,0,0,1,215.67,417.54Z" style="fill: rgb(199, 199, 199); transform-origin: 215.67px 418.17px;" id="eljlcgel1jwa" class="animable"></path><path d="M89.59,89.71a.63.63,0,0,1,0,1.26A.63.63,0,0,1,89.59,89.71Z" style="fill: rgb(199, 199, 199); transform-origin: 89.59px 90.34px;" id="elm5bdm0i9cbm" class="animable"></path><path d="M333.09,292.64a.63.63,0,0,1,0,1.26A.63.63,0,0,1,333.09,292.64Z" style="fill: rgb(199, 199, 199); transform-origin: 333.09px 293.27px;" id="ela3xftuhzkr" class="animable"></path><path d="M311.69,281.16a1.72,1.72,0,0,1,0,3.43A1.72,1.72,0,0,1,311.69,281.16Z" style="fill: rgb(199, 199, 199); transform-origin: 311.69px 282.875px;" id="elu1c313wjyrs" class="animable"></path><polygon points="186.4 147.26 191.91 148.28 193.14 154.08 194.37 148.28 199.88 147.25 194.39 145.91 193.14 140.43 191.88 145.91 186.4 147.26" style="fill: rgb(199, 199, 199); transform-origin: 193.14px 147.255px;" id="el799ctffraew" class="animable"></polygon><polygon points="245.11 58.08 248.19 58.65 248.88 61.9 249.57 58.65 252.65 58.08 249.58 57.33 248.88 54.27 248.18 57.33 245.11 58.08" style="fill: rgb(199, 199, 199); transform-origin: 248.88px 58.085px;" id="elan3yjdt1csf" class="animable"></polygon><path d="M58.47,141.39a.9.9,0,0,1,0,1.79A.9.9,0,0,1,58.47,141.39Z" style="fill: rgb(199, 199, 199); transform-origin: 58.47px 142.285px;" id="elp3mh7m22fzq" class="animable"></path><path d="M72.49,378.09a.89.89,0,0,1,0,1.78A.89.89,0,0,1,72.49,378.09Z" style="fill: rgb(199, 199, 199); transform-origin: 72.49px 378.98px;" id="elufssl6313c" class="animable"></path><path d="M94,216.21A.89.89,0,0,1,94,218,.89.89,0,0,1,94,216.21Z" style="fill: rgb(199, 199, 199); transform-origin: 94px 217.105px;" id="eln0fbagf4pp" class="animable"></path><path d="M129.34,335.54a.63.63,0,0,1,0,1.26A.63.63,0,0,1,129.34,335.54Z" style="fill: rgb(199, 199, 199); transform-origin: 129.34px 336.17px;" id="el7njpfpaun5x" class="animable"></path><path d="M262.52,416.47a.63.63,0,0,1,0,1.26A.63.63,0,0,1,262.52,416.47Z" style="fill: rgb(199, 199, 199); transform-origin: 262.52px 417.1px;" id="elem52v4gr9i6" class="animable"></path><path d="M356.29,127.62a.63.63,0,0,1,0,1.26A.63.63,0,0,1,356.29,127.62Z" style="fill: rgb(199, 199, 199); transform-origin: 356.29px 128.25px;" id="eli1cb4iilacs" class="animable"></path><path d="M242.23,89a.63.63,0,0,1,0,1.26A.63.63,0,0,1,242.23,89Z" style="fill: rgb(199, 199, 199); transform-origin: 242.23px 89.63px;" id="elljrs2dze2xb" class="animable"></path><path d="M204.37,313.11a1.71,1.71,0,0,1,0,3.42A1.71,1.71,0,0,1,204.37,313.11Z" style="fill: rgb(199, 199, 199); transform-origin: 204.37px 314.82px;" id="elw1bq8tfdqcq" class="animable"></path><path d="M429.72,183.84a1.71,1.71,0,0,1,0,3.42A1.71,1.71,0,0,1,429.72,183.84Z" style="fill: rgb(199, 199, 199); transform-origin: 429.72px 185.55px;" id="el1wasj1sclyl" class="animable"></path><path d="M79.6,333.83a1.71,1.71,0,0,1,0,3.42A1.71,1.71,0,0,1,79.6,333.83Z" style="fill: rgb(199, 199, 199); transform-origin: 79.6px 335.54px;" id="el05j4o7s3nrwl" class="animable"></path><polygon points="184 174.82 187.08 175.39 187.77 178.64 188.45 175.39 191.53 174.82 188.47 174.07 187.77 171.01 187.06 174.07 184 174.82" style="fill: rgb(199, 199, 199); transform-origin: 187.765px 174.825px;" id="elwz92tjjiekr" class="animable"></polygon><polygon points="288.73 423.25 291.81 423.82 292.5 427.07 293.18 423.82 296.26 423.25 293.2 422.5 292.5 419.44 291.8 422.5 288.73 423.25" style="fill: rgb(199, 199, 199); transform-origin: 292.495px 423.255px;" id="el3td6kvt3n7c" class="animable"></polygon><path d="M302.37,383.27a.89.89,0,0,1,0,1.78A.89.89,0,0,1,302.37,383.27Z" style="fill: rgb(199, 199, 199); transform-origin: 302.37px 384.16px;" id="elu7pbk2tt3xr" class="animable"></path><path d="M337.15,359.53a.89.89,0,0,1,0,1.78A.89.89,0,0,1,337.15,359.53Z" style="fill: rgb(199, 199, 199); transform-origin: 337.15px 360.42px;" id="elwt0ykhacxjo" class="animable"></path><polygon points="227.09 400.52 230.17 401.09 230.86 404.33 231.55 401.09 234.63 400.51 231.56 399.77 230.86 396.7 230.16 399.77 227.09 400.52" style="fill: rgb(199, 199, 199); transform-origin: 230.86px 400.515px;" id="el3sw8j68slhm" class="animable"></polygon><path d="M353.83,113.07a.9.9,0,0,1,0,1.79A.9.9,0,0,1,353.83,113.07Z" style="fill: rgb(199, 199, 199); transform-origin: 353.83px 113.965px;" id="eloyi00k3gtzn" class="animable"></path><path d="M375.3,362.34a.64.64,0,0,1,0,1.27A.64.64,0,0,1,375.3,362.34Z" style="fill: rgb(199, 199, 199); transform-origin: 375.3px 362.975px;" id="el3uoogis2f42" class="animable"></path><polygon points="106.65 255 109.73 255.57 110.42 258.82 111.1 255.57 114.18 255 111.12 254.25 110.42 251.19 109.72 254.25 106.65 255" style="fill: rgb(199, 199, 199); transform-origin: 110.415px 255.005px;" id="elgrsmyhi2aef" class="animable"></polygon><path d="M71.06,304.12a.89.89,0,0,1,0,1.78A.89.89,0,0,1,71.06,304.12Z" style="fill: rgb(199, 199, 199); transform-origin: 71.06px 305.01px;" id="elz9mwzcaz4gq" class="animable"></path><path d="M194.18,238.39a.89.89,0,0,1,0,1.78A.89.89,0,0,1,194.18,238.39Z" style="fill: rgb(199, 199, 199); transform-origin: 194.18px 239.28px;" id="eliygjkuro7bt" class="animable"></path><path d="M89.59,148.22a.63.63,0,0,1,0,1.26A.63.63,0,0,1,89.59,148.22Z" style="fill: rgb(199, 199, 199); transform-origin: 89.59px 148.85px;" id="elx21f15yv8hb" class="animable"></path><path d="M81.51,142.41a1.72,1.72,0,0,1,0,3.43A1.72,1.72,0,0,1,81.51,142.41Z" style="fill: rgb(199, 199, 199); transform-origin: 81.51px 144.125px;" id="elpczy4j3v4k" class="animable"></path><path d="M372.9,222a1.71,1.71,0,0,1,0,3.42A1.71,1.71,0,0,1,372.9,222Z" style="fill: rgb(199, 199, 199); transform-origin: 372.9px 223.71px;" id="elrn2mg4kz1qd" class="animable"></path></g><defs>     <filter id="active" height="200%">         <feMorphology in="SourceAlpha" result="DILATED" operator="dilate" radius="2"></feMorphology>                <feFlood flood-color="#32DFEC" flood-opacity="1" result="PINK"></feFlood>        <feComposite in="PINK" in2="DILATED" operator="in" result="OUTLINE"></feComposite>        <feMerge>            <feMergeNode in="OUTLINE"></feMergeNode>            <feMergeNode in="SourceGraphic"></feMergeNode>        </feMerge>    </filter>    <filter id="hover" height="200%">        <feMorphology in="SourceAlpha" result="DILATED" operator="dilate" radius="2"></feMorphology>                <feFlood flood-color="#ff0000" flood-opacity="0.5" result="PINK"></feFlood>        <feComposite in="PINK" in2="DILATED" operator="in" result="OUTLINE"></feComposite>        <feMerge>            <feMergeNode in="OUTLINE"></feMergeNode>            <feMergeNode in="SourceGraphic"></feMergeNode>        </feMerge>            <feColorMatrix type="matrix" values="0   0   0   0   0                0   1   0   0   0                0   0   0   0   0                0   0   0   1   0 "></feColorMatrix>    </filter></defs></svg>